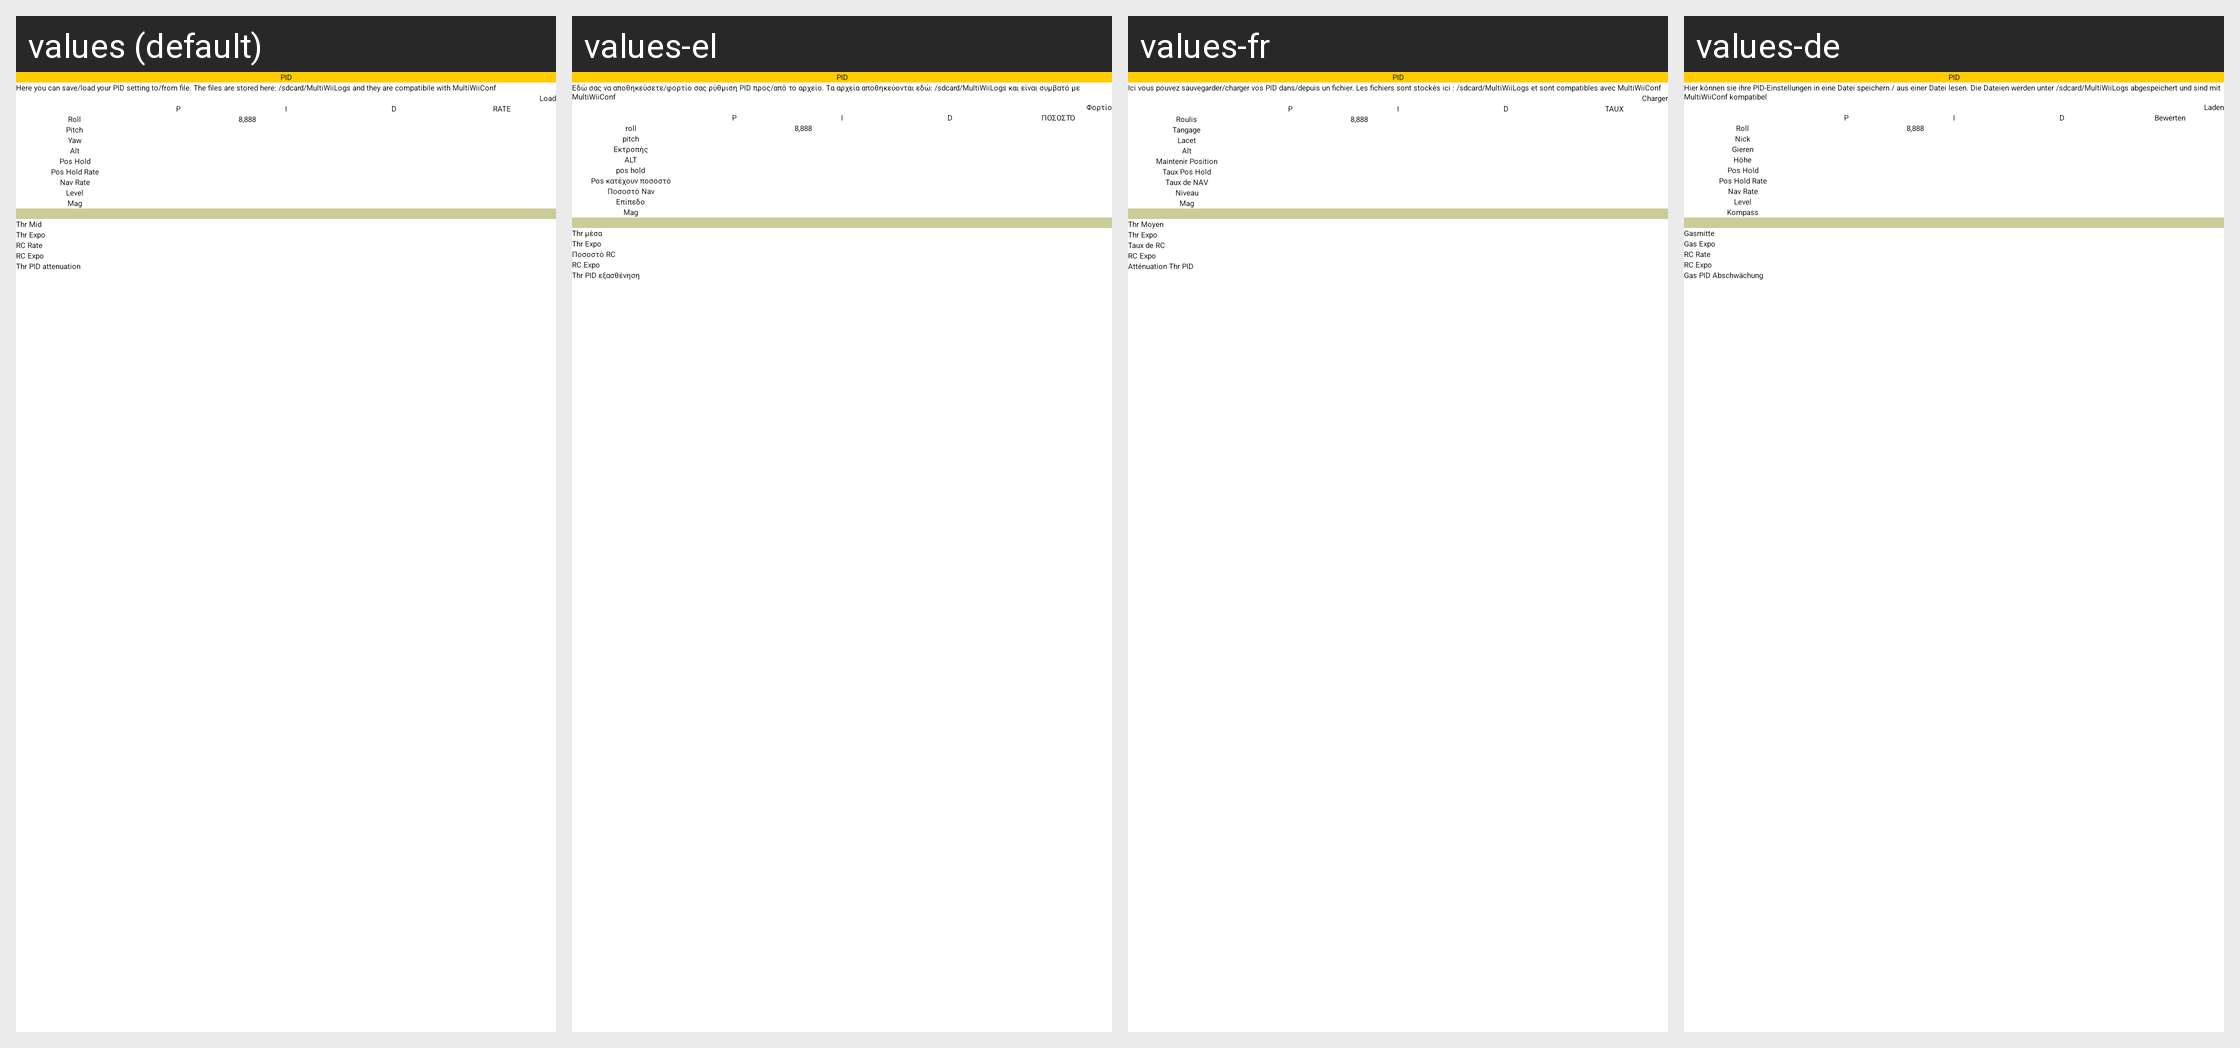

For this localized Android screen grid, give each drawn string resource with its value in every locale shown.
Android screen res/layout/pid.xml rendered under 4 locales, left to right: values (default), values-el, values-fr, values-de. Device: Nexus 5 (rendered at 1080×1920; each locale shown at half size, 540×960, under a caption strip naming it); theme AppTheme.
Other locales in the repository, not shown: values-ca, values-cs, values-cz, values-es, values-hu, values-it, values-nl, values-pl, values-pt, values-ru, values-sl, values-sv, values-uk, values-zh, values-zh-rCN, values-zh-rTW.
Strings drawn on this screen, with the default value and each locale's value (text and hints the layout hard-codes, and strings that could not be matched under every locale, appear in the picture but are not listed):

PID
  values: PID
  values-el: PID
  values-fr: PID
  values-de: PID

Profile
  values: Here you can save/load your PID setting to/from file. The files are stored here: /sdcard/MultiWiiLogs and they are compatibile with MultiWiiConf
  values-el: Εδώ σας να αποθηκεύσετε/φορτίο σας ρύθμιση PID προς/από το αρχείο. Τα αρχεία αποθηκεύονται εδώ: /sdcard/MultiWiiLogs και είναι συμβατό με MultiWiiConf
  values-fr: Ici vous pouvez sauvegarder/charger vos PID dans/depuis un fichier. Les fichiers sont stockés ici : /sdcard/MultiWiiLogs et sont compatibles avec MultiWiiConf
  values-de: Hier können sie ihre PID-Einstellungen in eine Datei speichern / aus einer Datei lesen. Die Dateien werden unter /sdcard/MultiWiiLogs abgespeichert und sind mit MultiWiiConf kompatibel

Load
  values: Load
  values-el: Φορτίο
  values-fr: Charger
  values-de: Laden

RATE
  values: RATE
  values-el: ΠΟΣΟΣΤΌ
  values-fr: TAUX
  values-de: Bewerten

Roll
  values: Roll
  values-el: roll
  values-fr: Roulis
  values-de: Roll

Pitch
  values: Pitch
  values-el: pitch
  values-fr: Tangage
  values-de: Nick

Yaw
  values: Yaw
  values-el: Εκτροπής
  values-fr: Lacet
  values-de: Gieren

Alt
  values: Alt
  values-el: ALT
  values-fr: Alt
  values-de: Höhe

Pos
  values: Pos Hold
  values-el: pos hold
  values-fr: Maintenir Position
  values-de: Pos Hold

PosR
  values: Pos Hold Rate
  values-el: Pos κατέχουν ποσοστό
  values-fr: Taux Pos Hold
  values-de: Pos Hold Rate

NavR
  values: Nav Rate
  values-el: Ποσοστό Nav
  values-fr: Taux de NAV
  values-de: Nav Rate

Level
  values: Level
  values-el: Επίπεδο
  values-fr: Niveau
  values-de: Level

Mag
  values: Mag
  values-el: Mag
  values-fr: Mag
  values-de: Kompass

ThrMid
  values: Thr Mid
  values-el: Thr μέσα
  values-fr: Thr Moyen
  values-de: Gasmitte

ThrExpo
  values: Thr Expo
  values-el: Thr Expo
  values-fr: Thr Expo
  values-de: Gas Expo

RCRate
  values: RC Rate
  values-el: Ποσοστό RC
  values-fr: Taux de RC
  values-de: RC Rate

RCExpo
  values: RC Expo
  values-el: RC Expo
  values-fr: RC Expo
  values-de: RC Expo

TPA
  values: Thr PID attenuation
  values-el: Thr PID εξασθένηση
  values-fr: Atténuation Thr PID
  values-de: Gas PID Abschwächung
